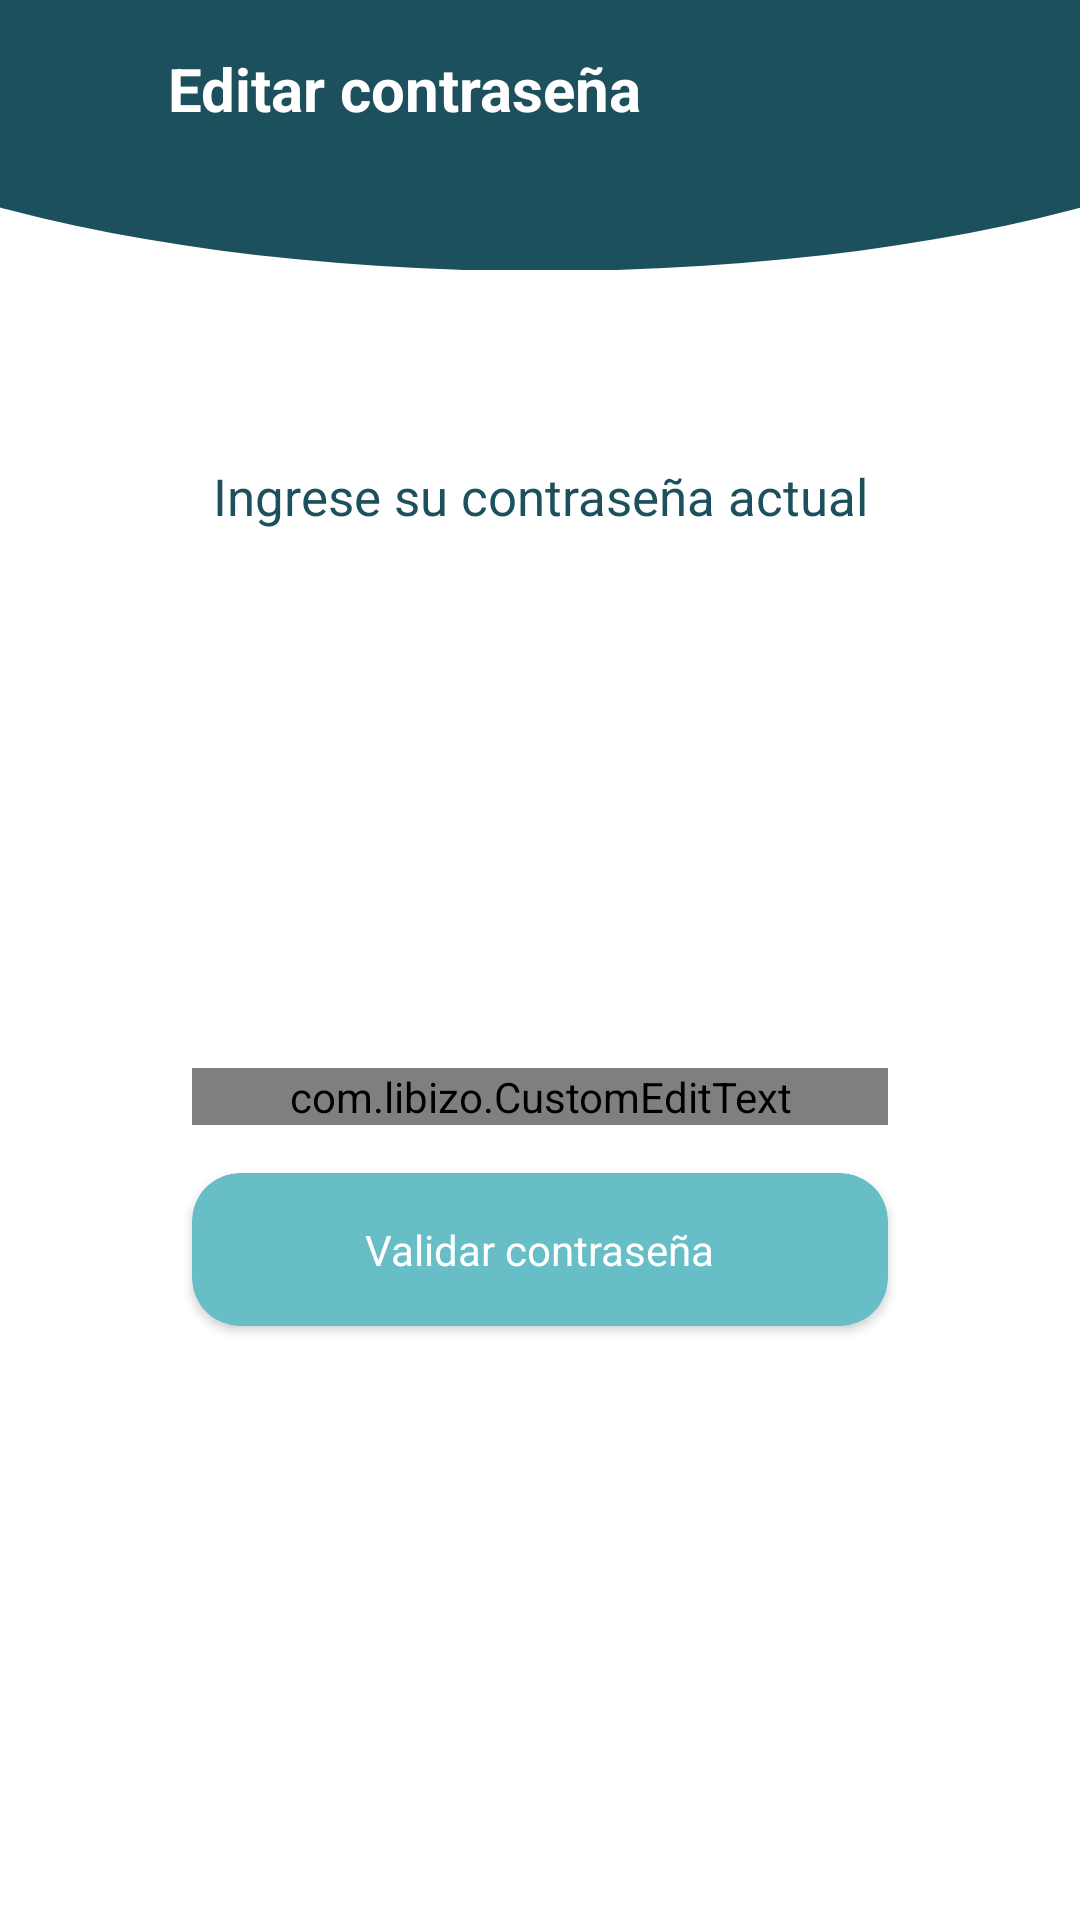

Layout XML and referenced resources for this Android screen:
<!-- AndroidManifest.xml: application theme AppTheme -->
<!-- res/layout/activity_reset_password_in_app.xml -->
<?xml version="1.0" encoding="utf-8"?>
<androidx.constraintlayout.widget.ConstraintLayout
    xmlns:android="http://schemas.android.com/apk/res/android"
    xmlns:app="http://schemas.android.com/apk/res-auto"
    xmlns:tools="http://schemas.android.com/tools"
    android:layout_width="match_parent"
    android:layout_height="match_parent"
    android:background="@android:color/white"
    tools:context=".activities.ResetPasswordInAppActivity">

    <androidx.constraintlayout.widget.ConstraintLayout
        android:id="@+id/toolbarConstraintLayout"
        android:layout_width="match_parent"
        android:layout_height="wrap_content"
        app:layout_constraintTop_toTopOf="parent">

        <View
            android:id="@+id/topRoundView"
            android:layout_width="match_parent"
            android:layout_height="180dp"
            android:layout_marginStart="-100dp"
            android:layout_marginEnd="-100dp"
            android:background="@drawable/arc"
            app:layout_constraintBottom_toTopOf="parent"
            app:layout_constraintEnd_toEndOf="parent"
            app:layout_constraintStart_toStartOf="parent"
            app:layout_constraintTop_toTopOf="parent" />

        <ProgressBar
            android:id="@+id/progressBar"
            android:layout_width="30dp"
            android:layout_height="30dp"
            android:layout_marginEnd="@dimen/big_margin"
            android:indeterminate="true"
            android:theme="@style/ProgressBarStyleWhite"
            android:visibility="gone"
            app:layout_constraintBottom_toBottomOf="@id/toolbarTitleTextView"
            app:layout_constraintEnd_toEndOf="parent"
            app:layout_constraintTop_toTopOf="@id/toolbarTitleTextView" />

        <TextView
            android:id="@+id/toolbarTitleTextView"
            android:layout_width="wrap_content"
            android:layout_height="wrap_content"
            android:layout_marginTop="@dimen/big_margin"
            android:text="@string/editar_contrasenia"
            android:textColor="@android:color/white"
            android:textSize="20sp"
            android:textStyle="bold"
            app:layout_constraintStart_toEndOf="@id/backAppCompatImageButton"
            app:layout_constraintTop_toTopOf="parent" />

        <androidx.appcompat.widget.AppCompatImageButton
            android:id="@+id/backAppCompatImageButton"
            android:layout_width="?attr/actionBarSize"
            android:layout_height="?attr/actionBarSize"
            android:tint="@android:color/white"
            app:srcCompat="@drawable/ic_close"
            style="?android:attr/borderlessButtonStyle"
            app:layout_constraintStart_toStartOf="parent"
            app:layout_constraintTop_toTopOf="@id/toolbarTitleTextView"
            app:layout_constraintBottom_toBottomOf="@id/toolbarTitleTextView"
            android:visibility="visible"/>



    </androidx.constraintlayout.widget.ConstraintLayout>


    <TextView
        android:id="@+id/titleTextView"
        android:layout_width="0dp"
        android:layout_height="wrap_content"
        android:layout_marginStart="@dimen/big_big_margin"
        android:layout_marginTop="@dimen/big_big_big_margin"
        android:layout_marginEnd="@dimen/big_big_margin"
        android:gravity="center_horizontal"
        android:text="@string/ingrese_su_contrase_a_actual"
        android:textColor="@color/colorPrimary"
        android:textSize="17sp"
        app:layout_constraintEnd_toEndOf="parent"
        app:layout_constraintStart_toStartOf="parent"
        app:layout_constraintTop_toBottomOf="@id/toolbarConstraintLayout" />

    <com.libizo.CustomEditText
        android:id="@+id/passwordEditText"
        android:layout_width="match_parent"
        android:layout_height="wrap_content"
        android:layout_marginStart="@dimen/big_big_big_margin"
        android:layout_marginTop="@dimen/big_margin"
        android:layout_marginEnd="@dimen/big_big_big_margin"
        android:layout_marginBottom="@dimen/big_margin"
        android:drawableStart="@drawable/ic_email"
        android:hint="@string/password"
        android:inputType="textPassword"
        android:imeOptions="actionDone"
        android:maxLines="1"
        android:singleLine="true"
        android:textColor="@android:color/black"
        android:textSize="14sp"
        android:text=""
        app:layout_constraintEnd_toEndOf="parent"
        app:layout_constraintStart_toStartOf="parent"
        app:layout_constraintBottom_toTopOf="@id/cambiarPasswordCardView"
        app:libIZO_setBackgroundColor="@android:color/white"
        app:libIZO_setBorderColor="@android:color/darker_gray"
        app:libIZO_setBorderView="true"
        app:libIZO_setCornerRadius="@dimen/default_margin" />

    <androidx.cardview.widget.CardView
        android:id="@+id/cambiarPasswordCardView"
        android:layout_width="0dp"
        android:layout_height="wrap_content"
        android:layout_marginStart="@dimen/big_big_big_margin"
        android:layout_marginTop="@dimen/big_margin"
        android:layout_marginEnd="@dimen/big_big_big_margin"
        android:clickable="true"
        android:focusable="true"
        android:foreground="?android:attr/selectableItemBackground"
        app:cardBackgroundColor="@color/colorAccent"
        app:cardCornerRadius="@dimen/card_corner_radius"
        app:layout_constraintEnd_toEndOf="parent"
        app:layout_constraintStart_toStartOf="parent"
        app:layout_constraintBottom_toBottomOf="parent"
        app:layout_constraintTop_toBottomOf="@id/titleTextView">

        <ProgressBar
            android:id="@+id/cambiarPasswordProgressBar"
            android:layout_width="30dp"
            android:layout_height="30dp"
            android:layout_gravity="center_horizontal|center_vertical"
            android:indeterminate="true"
            android:theme="@style/ProgressBarStyleWhite"
            android:visibility="gone" />

        <TextView
            android:id="@+id/cambiarPasswordTextView"
            android:layout_width="wrap_content"
            android:layout_height="wrap_content"
            android:layout_gravity="center_horizontal|center_vertical"
            android:layout_marginTop="@dimen/big_margin"
            android:layout_marginBottom="@dimen/big_margin"
            android:text="@string/validar_contrase_a"
            android:textColor="@android:color/white" />
    </androidx.cardview.widget.CardView>

</androidx.constraintlayout.widget.ConstraintLayout>
<!-- resources referenced by this layout -->
<resources>
  <color name="colorAccent">#67BEC7</color>
  <color name="colorPrimary">#1C505D</color>
  <dimen name="big_big_big_margin">64dp</dimen>
  <dimen name="big_big_margin">32dp</dimen>
  <dimen name="big_margin">16dp</dimen>
  <dimen name="card_corner_radius">16dp</dimen>
  <dimen name="default_margin">8dp</dimen>
  <!-- drawable arc (drawable) -->
  <?xml version="1.0" encoding="utf-8"?>
  <shape
      xmlns:android="http://schemas.android.com/apk/res/android"
      android:shape="oval">
  
      <solid
          android:color="#1C505D"/>
  
      <size
          android:width="500dp"
          android:height="500dp"/>
  </shape>
  <string name="editar_contrasenia">Editar contraseña</string>
  <string name="ingrese_su_contrase_a_actual">Ingrese su contraseña actual</string>
  <string name="password">Contraseña</string>
  <string name="validar_contrase_a">Validar contraseña</string>
  <style name="ProgressBarStyleWhite">
          <item name="colorAccent">@android:color/white</item>
      </style>
  <style name="AppTheme" parent="Theme.AppCompat.Light.DarkActionBar">
          
          <item name="colorPrimary">@color/colorPrimary</item>
          <item name="colorPrimaryDark">@color/colorPrimaryDark</item>
          <item name="colorAccent">@color/colorAccent</item>
          <item name="android:navigationBarColor" tools:targetApi="21">#FFFFFF</item>
          <item name="android:navigationBarDividerColor" tools:targetApi="27">@color/colorDivider</item>
          <item name="android:windowLightNavigationBar" tools:targetApi="27">true</item>
      </style>
  <color name="colorPrimaryDark">#1C505D</color>
  <color name="colorDivider">#BDBDBD</color>
</resources>
